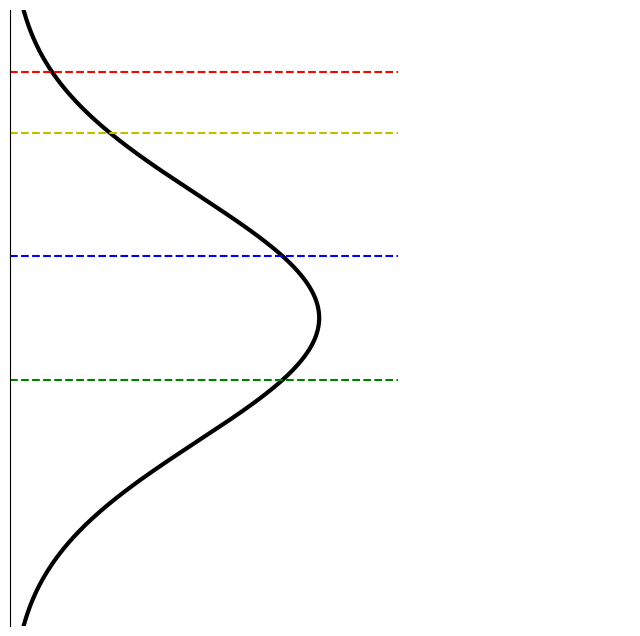

Write the Python code that produced this figure.
#-*- coding:utf-8 -*-
# [redacted]
# @file: plit_norm.py
# @time: 2019/04/04
def normfun(x,mu,sigma):
    """
    计算正太分布的概率密度函数
    """
    pdf = np.exp( - ((x - mu) ** 2) / (2 * sigma **2 )) / (sigma * np.sqrt(2 * np.pi))
    return pdf

if __name__ == '__main__':
    import numpy as np
    import matplotlib.pyplot as plt
    x = np.linspace(-5,5,5000)
    pdf = []
    mu = 0
    sigma = 2
    for i in x:
        y = normfun(i, mu, sigma)
        pdf.append(y)
    fig = plt.figure(figsize=(8, 8))
    ax = fig.add_subplot(1, 1, 1)
    ax.plot(pdf, x, linewidth=3, color='k')
    x1 = 4 * np.ones([10,1])
    x2 = 3 * np.ones([10,1])
    x3 = 1 * np.ones([10, 1])
    x4 = -1 * np.ones([10, 1])
    t = np.linspace(0,0.25,10)
    plt.xticks([])
    plt.yticks([])
    ax.spines['top'].set_visible(False)
    ax.spines['right'].set_visible(False)
    ax.spines['bottom'].set_visible(False)
    # ax.spines['left'].set_visible(True)
    plt.plot(t,x1,'--r')

    plt.plot(t,x2,'--y')
    plt.plot(t,x3,'--b')
    plt.plot(t,x4,'--g')
    plt.show()
    plt.xlim([0,0.4])
    plt.ylim([-5,5])
